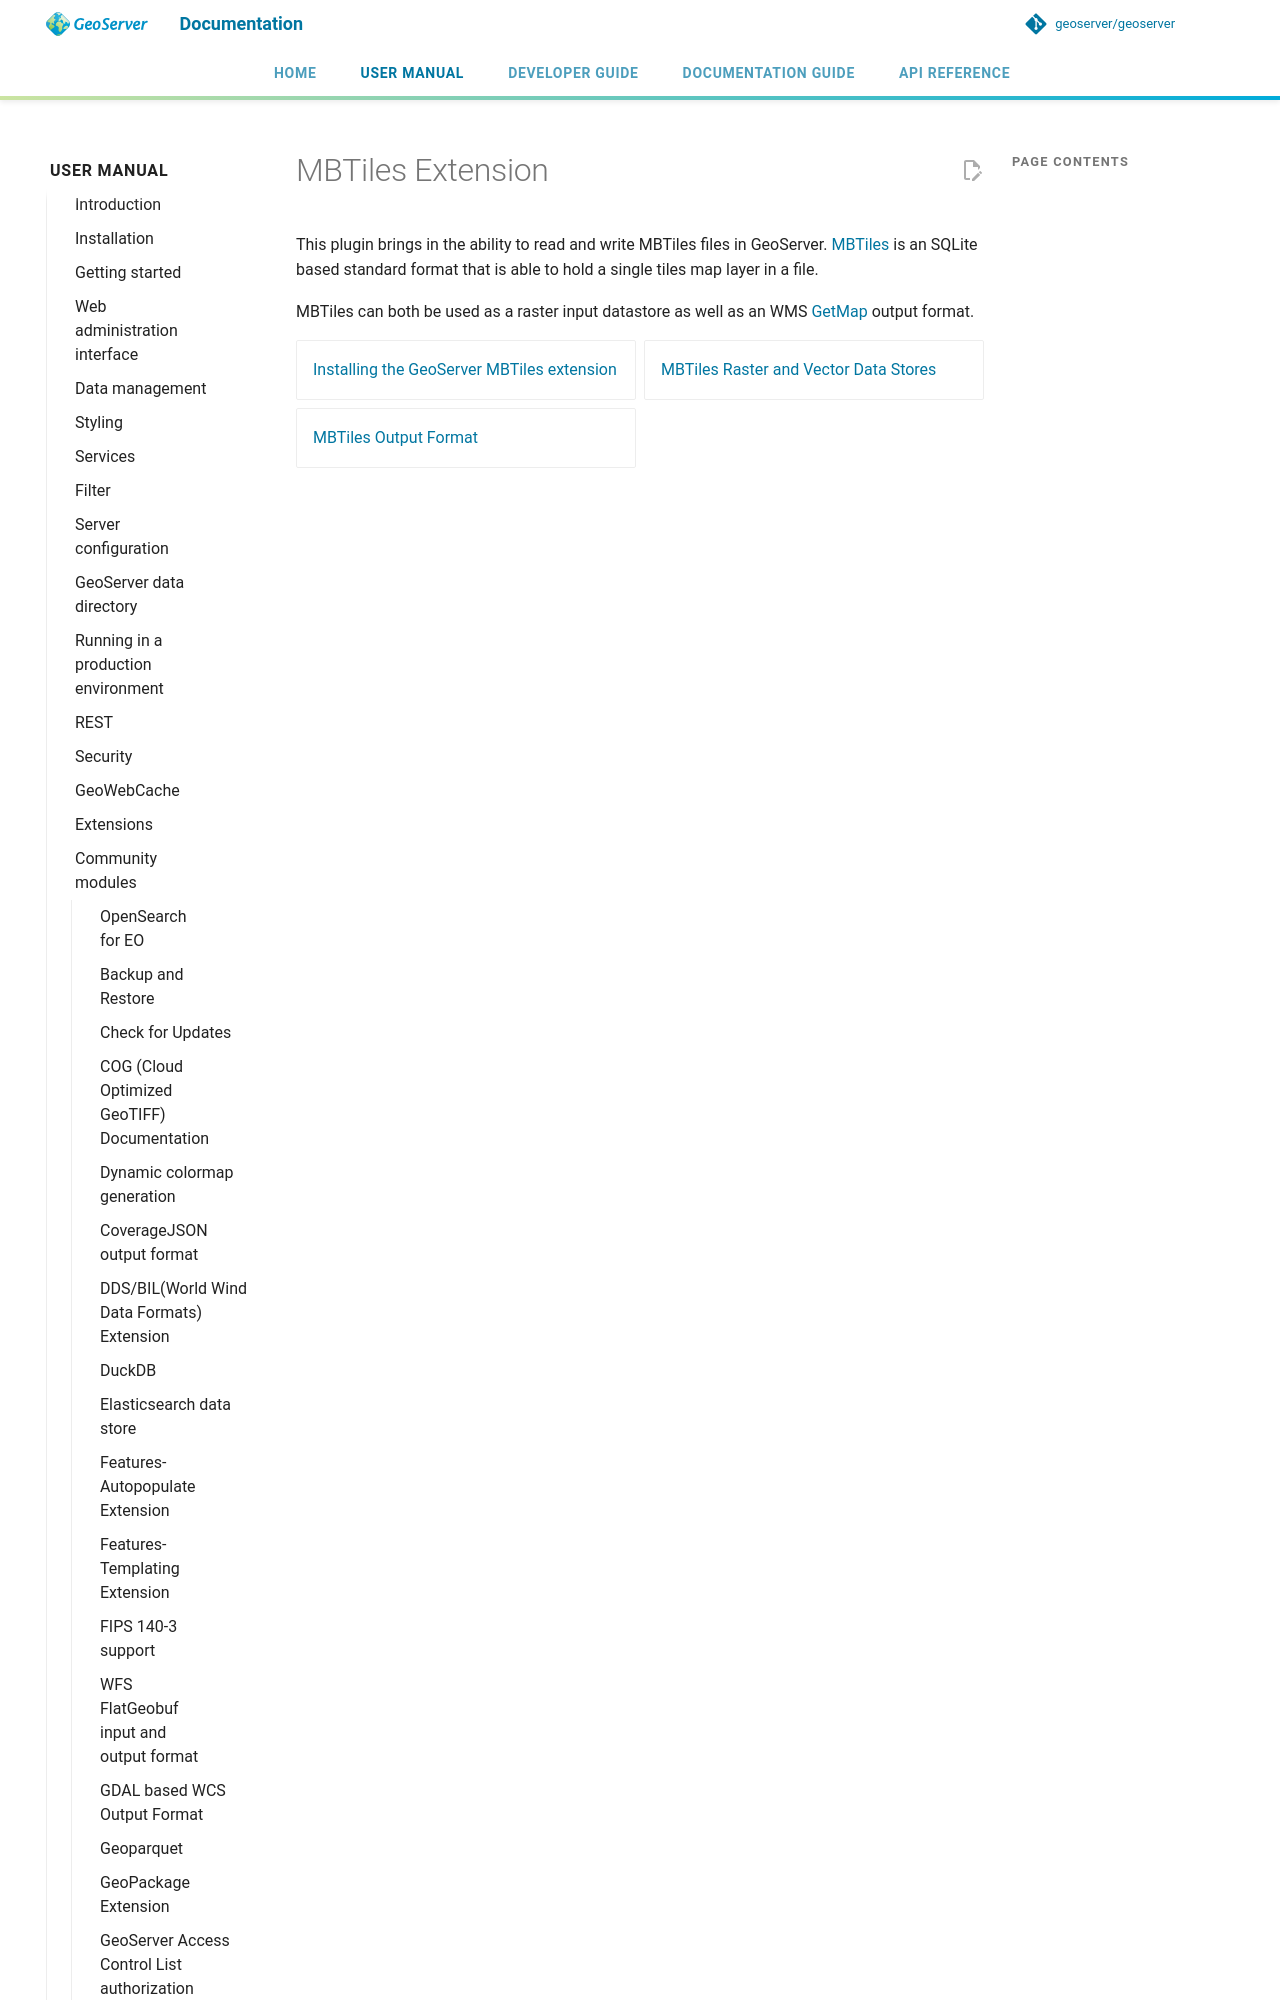

repository: petersmythe/geoserver · page: latest/en/user/community/mbtiles/index.html · generator: mkdocs

# MBTiles Extension

This plugin brings in the ability to read and write MBTiles files in GeoServer. [MBTiles](http://wiki.openstreetmap.org/wiki/MBTiles) is an SQLite based standard format that is able to hold a single tiles map layer i
